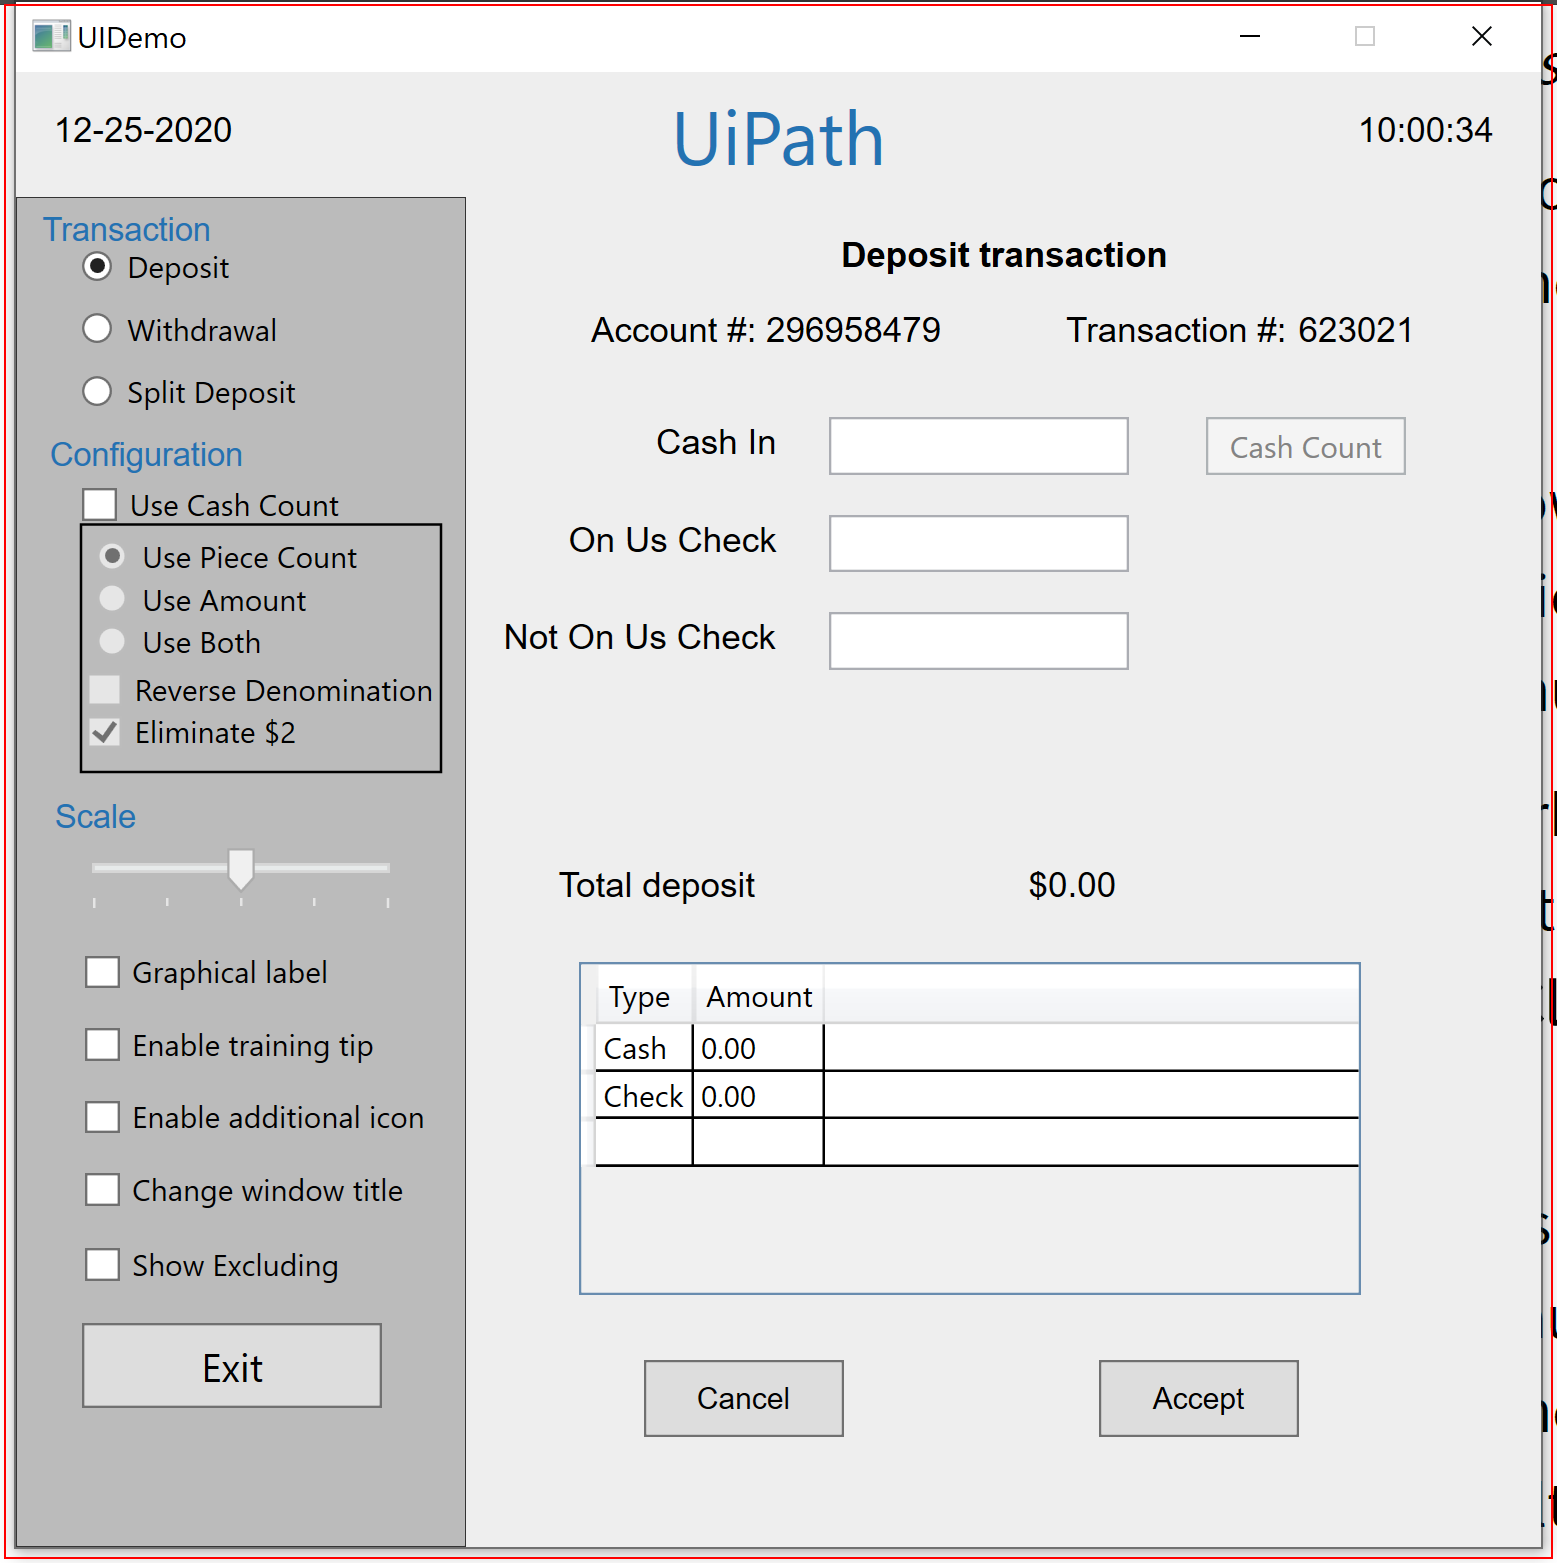
Task: Robotic Enterprise Framework with Orchestrator and a teller app as an exercise.
Workflow: CloseAllApplications

Step 1: Close Application 'uidemo.exe  UIDemo' on the element in window 'UIDemo' (uidemo.exe)
